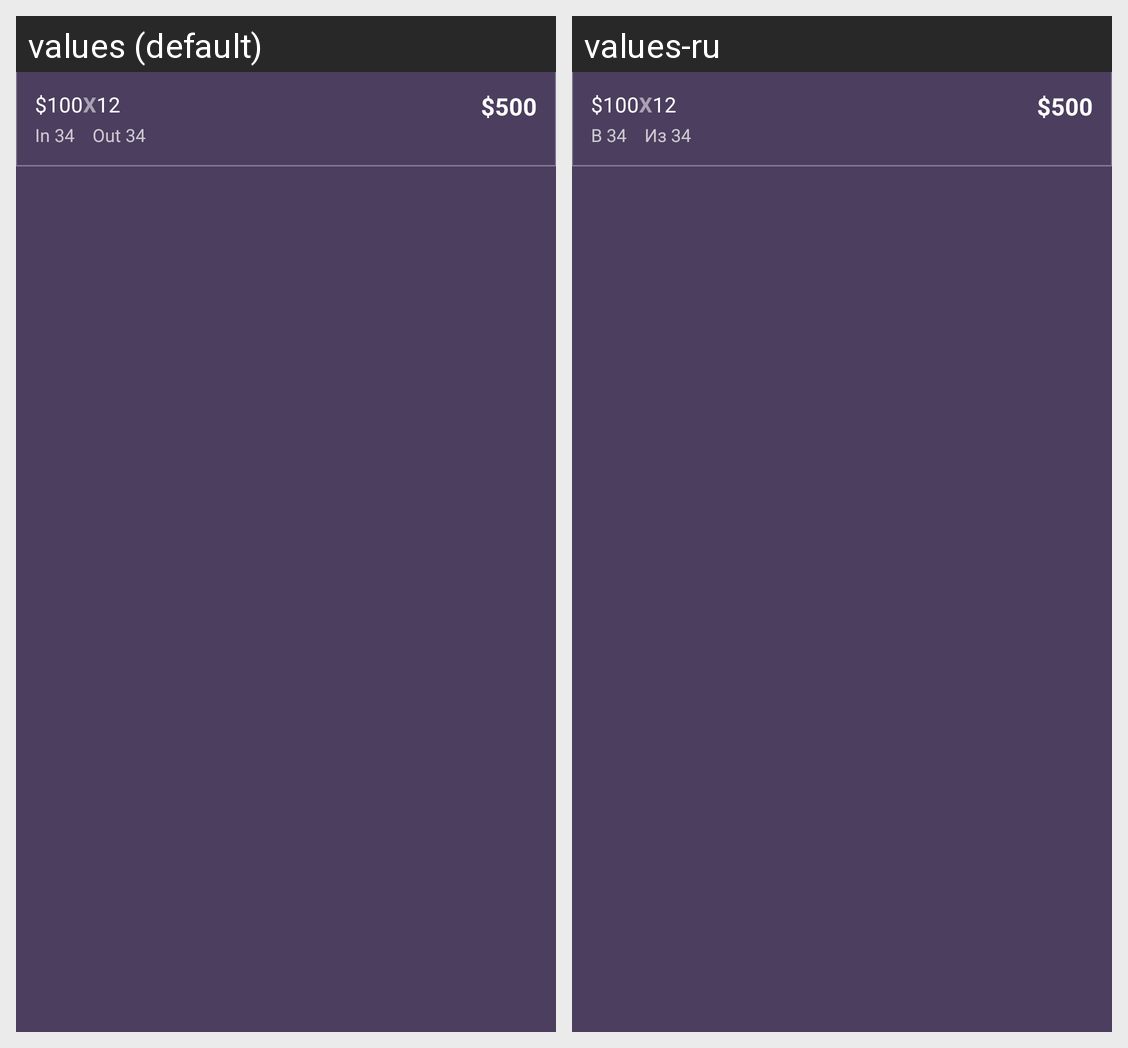

Strings drawn on this Android screen and how each of the app's shown locales translates them:
Android screen res/layout/adapter_current_status.xml rendered under 2 locales, left to right: values (default), values-ru. Device: Nexus 5 (rendered at 1080×1920; each locale shown at half size, 540×960, under a caption strip naming it); theme AppTheme.
Strings drawn on this screen, with the default value and each locale's value (text and hints the layout hard-codes, and strings that could not be matched under every locale, appear in the picture but are not listed):

hungred_dollar
  values: $100
  values-ru: $100  [not translated; the default value is used]

x_char
  values: X
  values-ru: X  [not translated; the default value is used]

twelve
  values: 12
  values-ru: 12  [not translated; the default value is used]

five_hungred_dollars
  values: $500
  values-ru: $500  [not translated; the default value is used]

in_34
  values: In 34
  values-ru: В 34

out_34
  values: Out 34
  values-ru: Из 34
